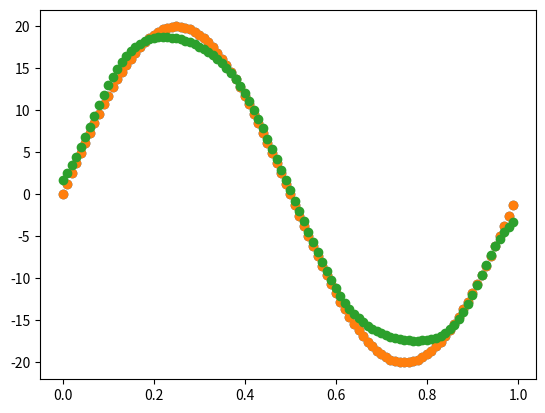

Python code for this plot:
'''
Created on 2018年11月19日

[redacted]
'''
"#codeing=utf-8"

import numpy as np
import matplotlib.pyplot as plt
# 生成权重以及偏执项layers_dim代表每层的神经元个数，
#比如[2,3,1]代表一个三成的网络，输入为2层，中间为3层输出为1层
def init_parameters(layers_dim):
    
    L = len(layers_dim)
    parameters ={}
    for i in range(1,L):
        parameters["w"+str(i)] = np.random.random([layers_dim[i],layers_dim[i-1]])
        parameters["b"+str(i)] = np.zeros((layers_dim[i],1))
    return parameters
def sigmoid(z):
    return 1.0/(1.0+np.exp(-z))

# sigmoid的导函数
def sigmoid_prime(z):
        return sigmoid(z) * (1-sigmoid(z))

# 前向传播，需要用到一个输入x以及所有的权重以及偏执项，都在parameters这个字典里面存储
# 最后返回会返回一个caches里面包含的 是各层的a和z，a[layers]就是最终的输出
def forward(x,parameters,keep_prob = 0.5):
    a = []
    z = []
    d = []
    caches = {}
    a.append(x)
    z.append(x)
    # 输入层不用删除
    d.append(np.ones(x.shape))
    layers = len(parameters)//2
    # 前面都要用sigmoid
    for i in range(1,layers):
        
        z_temp =parameters["w"+str(i)].dot(a[i-1]) + parameters["b"+str(i)]
        a_temp = sigmoid(z_temp)
        # 生成drop的结点
        d_temp = np.random.rand(z_temp.shape[0],z_temp.shape[1])
        d_temp = d_temp < keep_prob
        a_temp = (a_temp * d_temp)/keep_prob
        z.append(z_temp)
        a.append(a_temp)
        d.append(d_temp)
        
    # 最后一层不用sigmoid,也不用dropout
    z_temp = parameters["w"+str(layers)].dot(a[layers-1]) + parameters["b"+str(layers)]
    z.append(z_temp)
    a.append(z_temp)
    d.append(np.ones(z_temp.shape))
    
    caches["z"] = z
    caches["a"] = a
    caches["d"] = d
    caches["keep_prob"] = keep_prob    
    return  caches,a[layers]

# 反向传播，parameters里面存储的是所有的各层的权重以及偏执，caches里面存储各层的a和z
# al是经过反向传播后最后一层的输出，y代表真实值 
# 返回的grades代表着误差对所有的w以及b的导数
def backward(parameters,caches,al,y):
    layers = len(parameters)//2
    grades = {}
    m = y.shape[1]
    # 假设最后一层不经历激活函数
    # 就是按照上面的图片中的公式写的
    grades["dz"+str(layers)] = al - y
    grades["dw"+str(layers)] = grades["dz"+str(layers)].dot(caches["a"][layers-1].T) /m
    grades["db"+str(layers)] = np.sum(grades["dz"+str(layers)],axis = 1,keepdims = True) /m
    # 前面全部都是sigmoid激活
    for i in reversed(range(1,layers)):
        da_temp = parameters["w"+str(i+1)].T.dot(grades["dz"+str(i+1)])
        da_temp = (caches["d"][i] * da_temp)/caches["keep_prob"]
        grades["dz"+str(i)] = da_temp * sigmoid_prime(caches["z"][i])
        grades["dw"+str(i)] = grades["dz"+str(i)].dot(caches["a"][i-1].T)/m
        grades["db"+str(i)] = np.sum(grades["dz"+str(i)],axis = 1,keepdims = True) /m
    return grades

# 就是把其所有的权重以及偏执都更新一下
def update_grades(parameters,grades,learning_rate):
    layers = len(parameters)//2
    for i in range(1,layers+1):
        parameters["w"+str(i)] -= learning_rate * grades["dw"+str(i)]
        parameters["b"+str(i)] -= learning_rate * grades["db"+str(i)]
    return parameters
# 计算误差值
def compute_loss(al,y):
    return np.mean(np.square(al-y))

# 加载数据
def load_data():
    """
    加载数据集
    """
    x = np.arange(0.0,1.0,0.01)
    y =20* np.sin(2*np.pi*x)
    # 数据可视化
    plt.scatter(x,y)
    return x,y
#进行测试
x,y = load_data()
x = x.reshape(1,100)
y = y.reshape(1,100)
plt.scatter(x,y)
parameters = init_parameters([1,25,1])
al = 0
for i in range(4000):
    caches,al = forward(x, parameters,keep_prob=.9)
    grades = backward(parameters, caches, al, y)
    parameters = update_grades(parameters, grades, learning_rate= 0.3)
    if i %100 ==0:
        print(compute_loss(al, y))
#预测时候不进行dropout
caches,al = forward(x, parameters,keep_prob=1)
plt.scatter(x,al)
plt.show()
